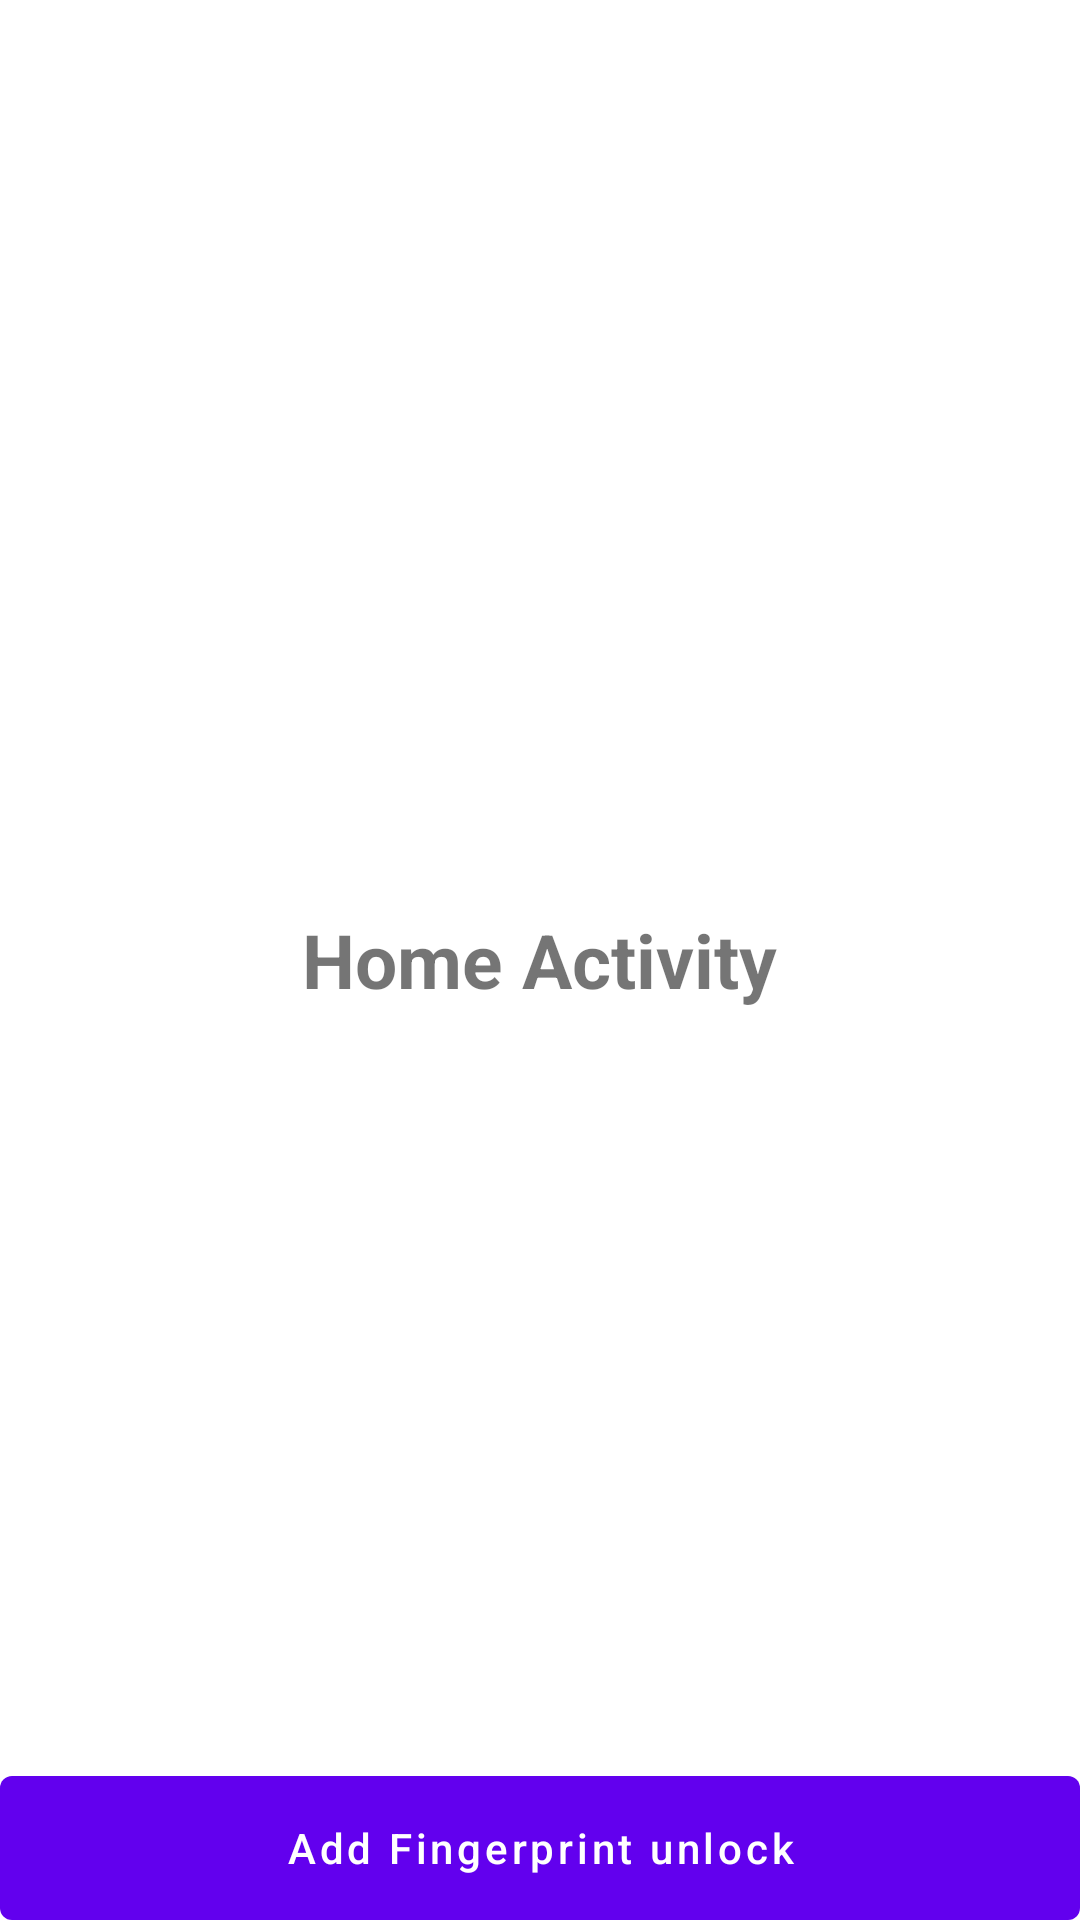

Produce the Android XML layout that renders to this screen, including the resource entries it uses.
<!-- AndroidManifest.xml: application theme Theme.FingerPrintLogin -->
<!-- res/layout/activity_home.xml -->
<?xml version="1.0" encoding="utf-8"?>
<RelativeLayout xmlns:android="http://schemas.android.com/apk/res/android"
    xmlns:app="http://schemas.android.com/apk/res-auto"
    xmlns:tools="http://schemas.android.com/tools"
    android:layout_width="match_parent"
    android:layout_height="match_parent"
    tools:context=".HomeActivity">

    <TextView
        android:layout_width="wrap_content"
        android:layout_height="wrap_content"
        android:text="Home Activity"
        android:layout_centerInParent="true"
        android:textSize="25sp"
        android:textStyle="bold"/>


    <com.google.android.material.button.MaterialButton
        android:layout_width="match_parent"
        android:layout_height="wrap_content"
        android:layout_alignParentBottom="true"
        android:text="Add Fingerprint unlock"
        android:textAllCaps="false"
        android:insetBottom="0dp"
        android:insetTop="0dp"
        android:insetLeft="0dp"
        android:insetRight="0dp"
        android:id="@+id/addFingerPrintBtnId"/>

</RelativeLayout>
<!-- resources referenced by this layout -->
<resources>
  <style name="Theme.FingerPrintLogin" parent="Theme.MaterialComponents.DayNight.NoActionBar">
          
          <item name="colorPrimary">@color/purple_500</item>
          <item name="colorPrimaryVariant">@color/purple_700</item>
          <item name="colorOnPrimary">@color/white</item>
          
          <item name="colorSecondary">@color/teal_200</item>
          <item name="colorSecondaryVariant">@color/teal_700</item>
          <item name="colorOnSecondary">@color/black</item>
          
          <item name="android:statusBarColor" tools:targetApi="l">?attr/colorPrimaryVariant</item>
          
      </style>
  <!-- not gathered from this repository: default colours our renderer supplied (Android Studio template values) -->
  <color name="purple_500">#FF6200EE</color>
  <color name="purple_700">#FF3700B3</color>
  <color name="teal_200">#FF03DAC5</color>
  <color name="teal_700">#FF018786</color>
  <color name="black">#FF000000</color>
  <color name="white">#FFFFFFFF</color>
</resources>
